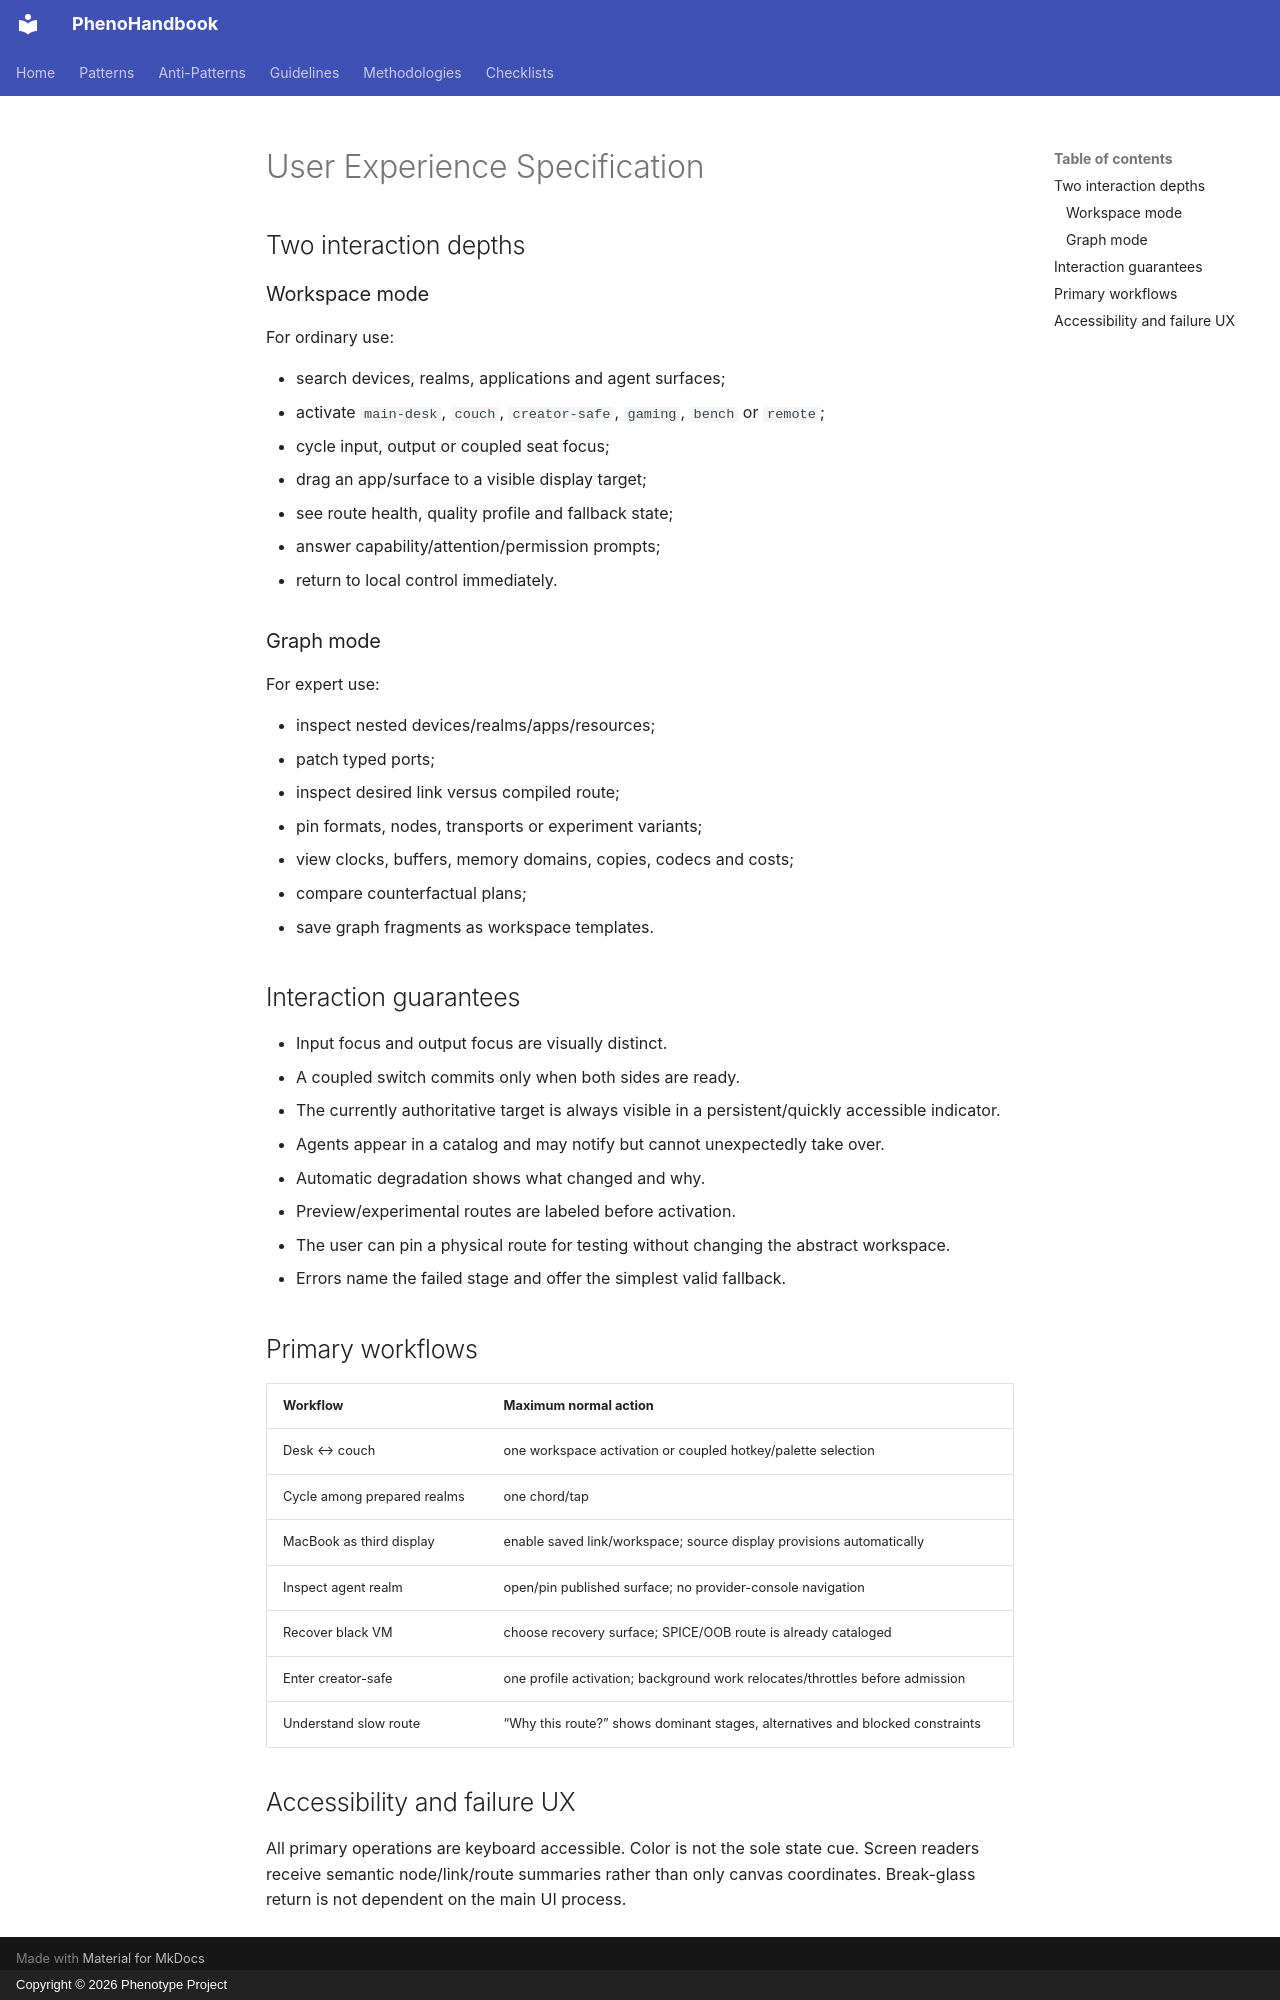

repository: KooshaPari/PhenoShared · page: absorbed-root-docs/UX_SPECIFICATION/index.html · generator: mkdocs · copyright: Copyright © 2026 Phenotype Project

# User Experience Specification

## Two interaction depths

### Workspace mode

For ordinary use:

- search devices, realms, applications and agent surfaces;
- activate `main-desk`, `couch`, `creator-safe`, `gaming`, `bench` or `remote`;
- cycle input, output or coupled seat focus;
- drag an app/surface to a visible display target;
- see route health, quality profile and fallback state;
- answer capability/attention/permission prompts;
- return to local control immediately.

### Graph mode

For expert use:

- inspect nested devices/realms/apps/resources;
- patch typed ports;
- inspect desired link versus compiled route;
- pin formats, nodes, transports or experiment variants;
- view clocks, buffers, memory domains, copies, codecs and costs;
- compare counterfactual plans;
- save graph fragments as workspace templates.

## Interaction guarantees

- Input focus and output focus are visually distinct.
- A coupled switch commits only when both sides are ready.
- The currently authoritative target is always visible in a persistent/quickly accessible indicator.
- Agents appear in a catalog and may notify but cannot unexpectedly take over.
- Automatic degradation shows what changed and why.
- Preview/experimental routes are labeled before activation.
- The user can pin a physical route for testing without changing the abstract workspace.
- Errors name the failed stage and offer the simplest valid fallback.

## Primary workflows

| Workflow | Maximum normal action |
|---|---|
| Desk ↔ couch | one workspace activation or coupled hotkey/palette selection |
| Cycle among prepared realms | one chord/tap |
| MacBook as third display | enable saved link/workspace; source display provisions automatically |
| Inspect agent realm | open/pin published surface; no provider-console navigation |
| Recover black VM | choose recovery surface; SPICE/OOB route is already cataloged |
| Enter creator-safe | one profile activation; background work relocates/throttles before admission |
| Understand slow route | “Why this route?” shows dominant stages, alternatives and blocked constraints |

## Accessibility and failure UX

All primary operations are keyboard accessible. Color is not the sole state cue. Screen readers receive semantic node/link/route summaries rather than only canvas coordinates. Break-glass return is not dependent on the main UI process.
